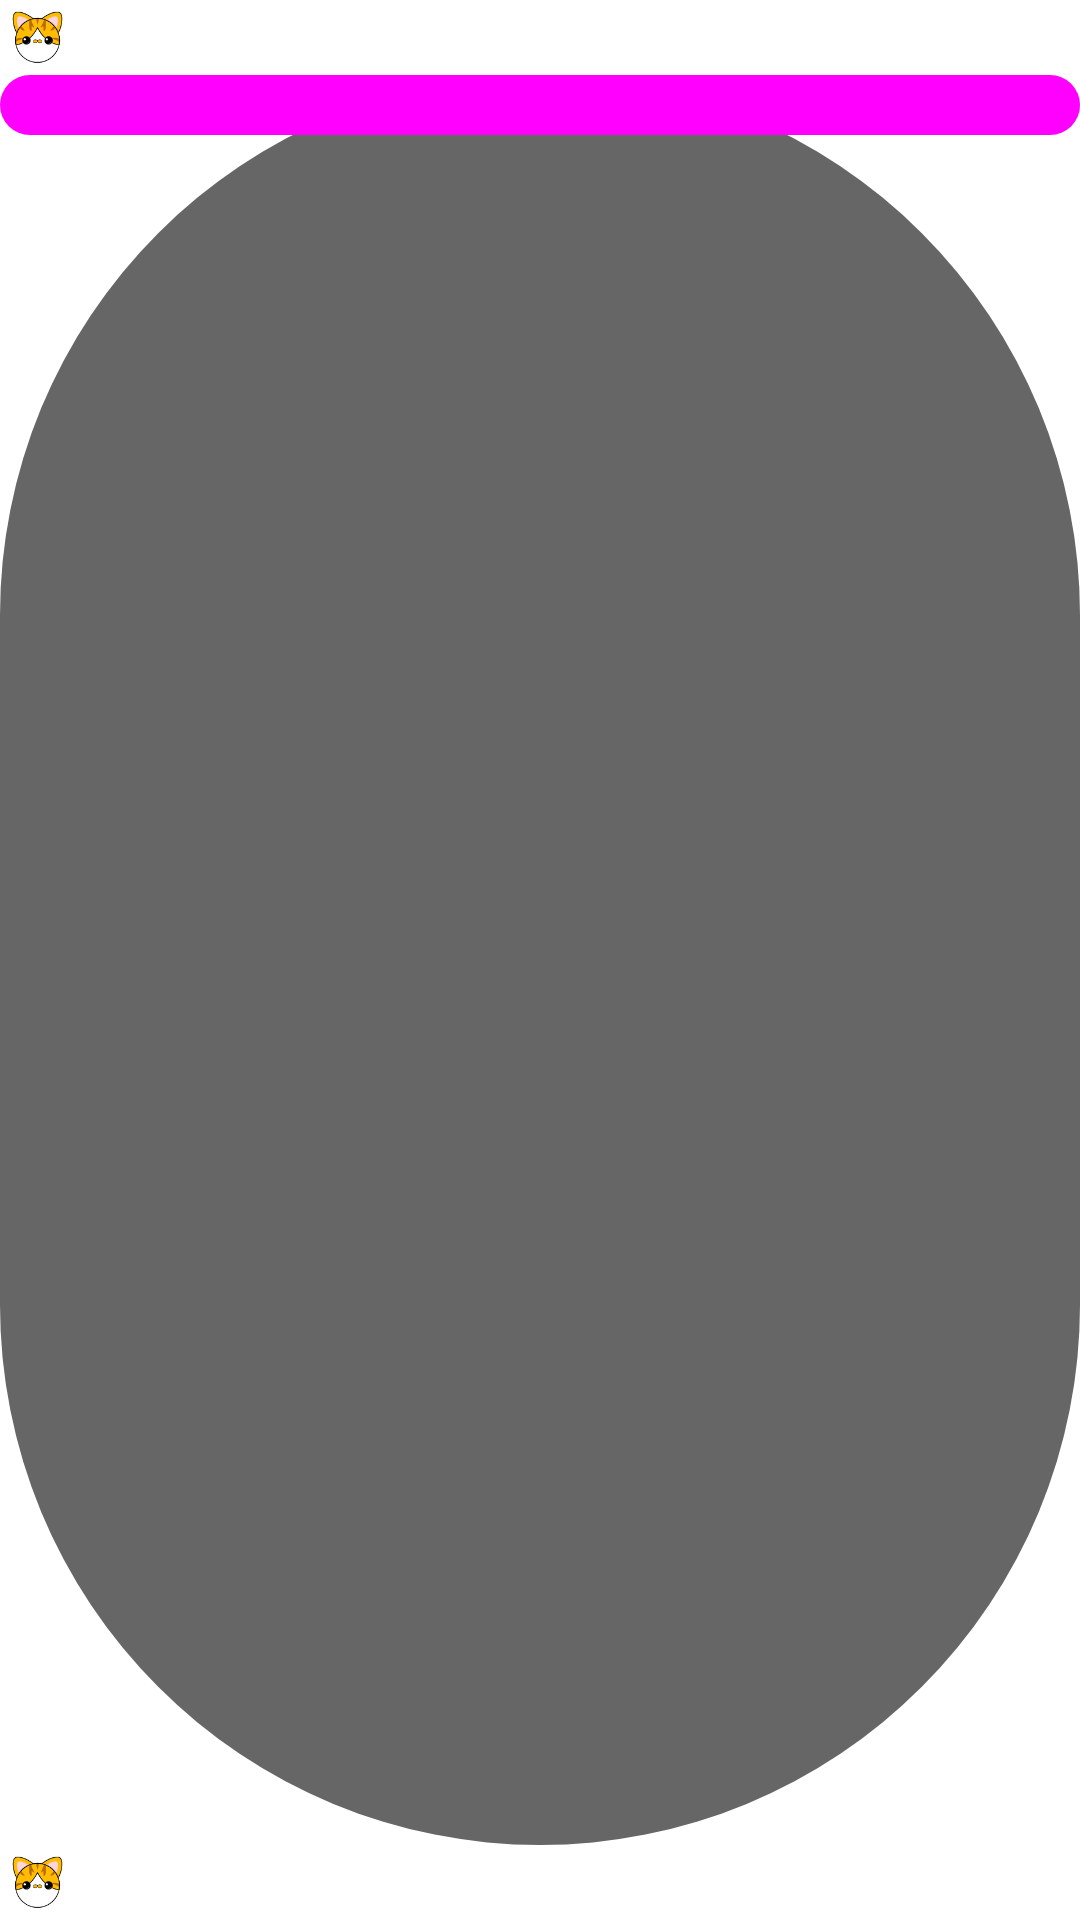

The Android layout XML behind this screen, and the referenced resources:
<!-- AndroidManifest.xml: application theme Theme.CustomSeekbarForRecyclerView -->
<!-- res/layout/layout_vertical_scrollbar.xml -->
<?xml version="1.0" encoding="utf-8"?>
<RelativeLayout xmlns:android="http://schemas.android.com/apk/res/android"
    android:id="@+id/scroll_bar_root_layout"
    android:layout_width="@dimen/dip_25"
    android:layout_height="200dp">
    <ImageView
        android:id="@+id/miaomiao_top_image"
        android:layout_width="@dimen/dip_25"
        android:layout_height="@dimen/dip_25"
        android:src="@mipmap/miaomiao"
        android:scaleType="centerInside"/>
    <ImageView
        android:id="@+id/miaomiao_bottom_image"
        android:layout_width="@dimen/dip_25"
        android:layout_height="@dimen/dip_25"
        android:src="@mipmap/miaomiao"
        android:scaleType="centerInside"
        android:layout_alignParentBottom="true"/>

    <View
        android:id="@+id/scroll_bg_view"
        android:layout_width="match_parent"
        android:layout_height="match_parent"
        android:background="@drawable/back_corner_solid666666"
        android:layout_below="@id/miaomiao_top_image"
        android:layout_above="@id/miaomiao_bottom_image"/>
    <View
        android:id="@+id/scroll_bar_view"
        android:layout_width="match_parent"
        android:layout_height="20dp"
        android:background="@drawable/back_corner_solidff00ff"
        android:layout_alignTop="@id/scroll_bg_view"/>
</RelativeLayout>
<!-- resources referenced by this layout -->
<resources>
  <dimen name="dip_25">25dp</dimen>
  <!-- drawable back_corner_solid666666 (drawable) -->
  <?xml version="1.0" encoding="utf-8"?>
  <shape xmlns:android="http://schemas.android.com/apk/res/android">
      <corners android:radius="45in"/>
      <solid android:color="#666666"/>
  </shape>
  <!-- drawable back_corner_solidff00ff (drawable) -->
  <?xml version="1.0" encoding="utf-8"?>
  <shape xmlns:android="http://schemas.android.com/apk/res/android">
      <corners android:radius="45in"/>
      <solid android:color="#ff00ff"/>
  </shape>
  <!-- mipmap miaomiao: png bitmap (mipmap-xhdpi, 2220 bytes) -->
  <style name="Theme.CustomSeekbarForRecyclerView" parent="Theme.MaterialComponents.DayNight.DarkActionBar">
          
          <item name="colorPrimary">@color/purple_500</item>
          <item name="colorPrimaryVariant">@color/purple_700</item>
          <item name="colorOnPrimary">@color/white</item>
          
          <item name="colorSecondary">@color/teal_200</item>
          <item name="colorSecondaryVariant">@color/teal_700</item>
          <item name="colorOnSecondary">@color/black</item>
          
          <item name="android:statusBarColor" tools:targetApi="l">?attr/colorPrimaryVariant</item>
          
      </style>
  <!-- not gathered from this repository: default colours our renderer supplied (Android Studio template values) -->
  <color name="purple_500">#FF6200EE</color>
  <color name="purple_700">#FF3700B3</color>
  <color name="teal_200">#FF03DAC5</color>
  <color name="teal_700">#FF018786</color>
  <color name="black">#FF000000</color>
  <color name="white">#FFFFFFFF</color>
</resources>
